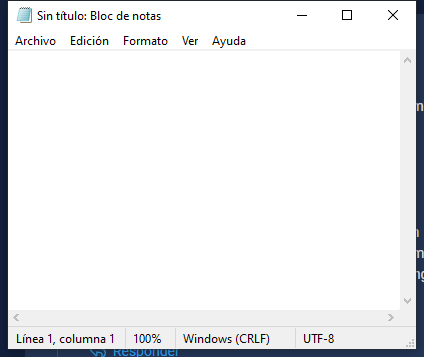
Task: Este proyecto contiene todas las clases vista en el curso de RPA.
Workflow: Main

Step 1: Use Application: Sin título: Bloc de notas on the element in window 'Sin título: Bloc de notas' (notepad.exe)
